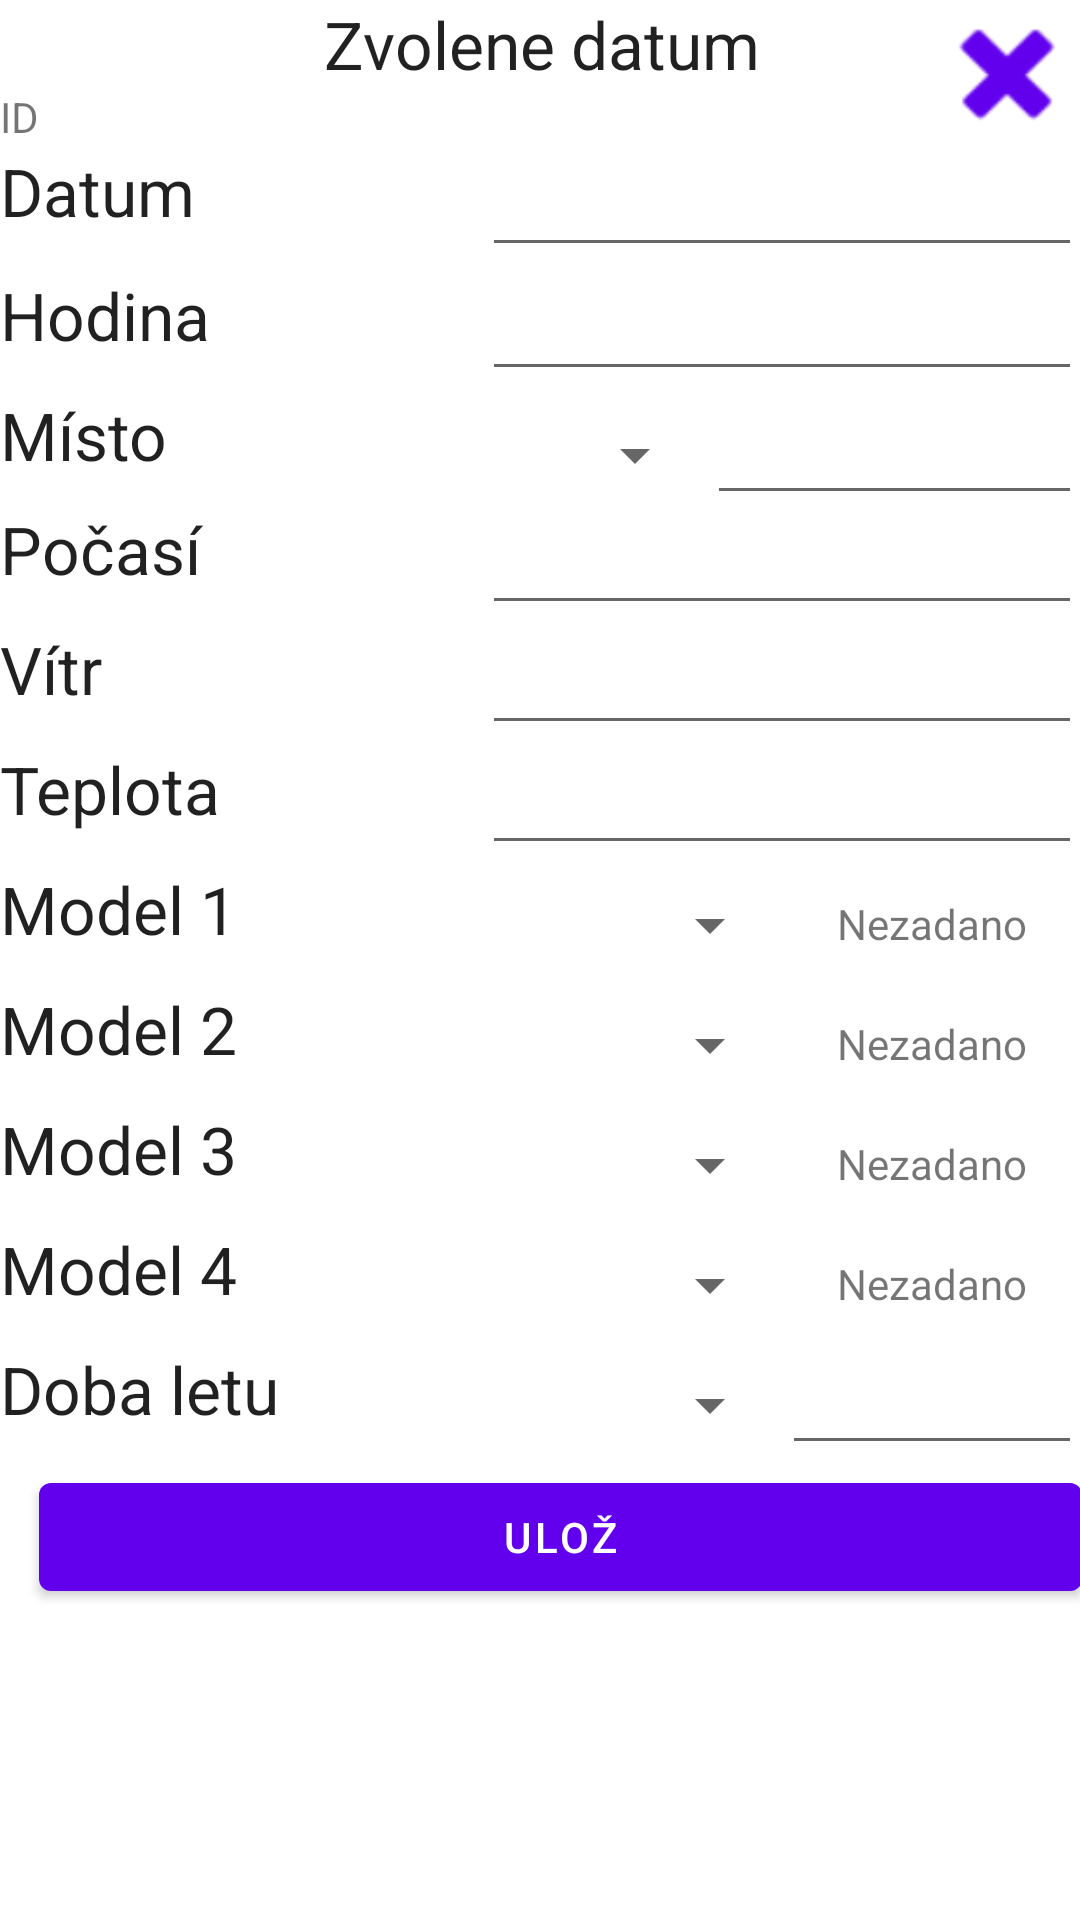

Here is an Android app screen rendered from its layout file. Give the layout XML and the strings, colors and styles it references.
<!-- AndroidManifest.xml: application theme AppTheme -->
<!-- res/layout/content_get_calendar_data.xml -->
<?xml version="1.0" encoding="utf-8"?>
<ScrollView xmlns:android="http://schemas.android.com/apk/res/android"
    xmlns:tools="http://schemas.android.com/tools"
    xmlns:app="http://schemas.android.com/apk/res-auto" android:layout_width="fill_parent"
    android:layout_height="1000dp" android:paddingLeft="@dimen/activity_horizontal_margin"
    android:paddingRight="@dimen/activity_horizontal_margin"
    android:paddingTop="@dimen/activity_vertical_margin"
    android:paddingBottom="@dimen/activity_vertical_margin"
    app:layout_behavior="@string/appbar_scrolling_view_behavior"
    tools:showIn="@layout/activity_get_calendar_data"
    tools:context="filipmaly.flightnotes.get_calendar_data"
    android:fillViewport="true">




        <RelativeLayout
            android:layout_width="fill_parent"
            android:layout_height="wrap_content">

    <TextView
        android:layout_width="fill_parent"
        android:layout_height="wrap_content"
        android:textAppearance="?android:attr/textAppearanceLarge"
        android:text="Zvolene datum"
        android:id="@+id/textViewDate"
        android:layout_alignParentTop="true"
        android:layout_centerHorizontal="true"
        android:textAlignment="center" />

    <TextView
        android:layout_width="wrap_content"
        android:layout_height="wrap_content"
        android:textAppearance="?android:attr/textAppearanceSmall"
        android:text="ID"
        android:id="@+id/getID_calendar"
        android:layout_below="@+id/textViewDate"
        android:layout_alignParentStart="true" />

    <TextView
        android:layout_width="125dp"
        android:layout_height="40dp"
        android:textAppearance="?android:attr/textAppearanceLarge"
        android:text="Hodina"
        android:id="@+id/textViewHour"
        android:layout_below="@+id/getID_calendar"
        android:layout_alignParentStart="true"
        android:layout_marginTop="42dp" />

    <EditText
        android:layout_width="200dp"
        android:layout_height="wrap_content"
        android:id="@+id/editTextHour"
        android:layout_alignBottom="@+id/textViewHour"
        android:layout_alignEnd="@+id/textViewDate"
        android:inputType="text" />

    <TextView
        android:layout_width="125dp"
        android:layout_height="40dp"
        android:textAppearance="?android:attr/textAppearanceLarge"
        android:text="Počasí"
        android:id="@+id/textViewTemperature"
        android:layout_below="@+id/textViewHour"
        android:layout_alignParentStart="true"
        android:layout_marginTop="38dp" />

    <EditText
        android:layout_width="200dp"
        android:layout_height="40dp"
        android:id="@+id/editTextWeather"
        android:layout_alignBottom="@+id/textViewTemperature"
        android:layout_alignEnd="@+id/editTextHour"
        android:inputType="text" />

    <TextView
        android:layout_width="125dp"
        android:layout_height="40dp"
        android:textAppearance="?android:attr/textAppearanceLarge"
        android:text="Vítr"
        android:id="@+id/textViewWind"
        android:layout_below="@+id/textViewTemperature"
        android:layout_alignParentStart="true" />

    <EditText
        android:layout_width="200dp"
        android:layout_height="40dp"
        android:id="@+id/editTextWind"
        android:layout_alignBottom="@+id/textViewWind"
        android:layout_alignEnd="@+id/editTextWeather" />

    <TextView
        android:layout_width="125dp"
        android:layout_height="40dp"
        android:textAppearance="?android:attr/textAppearanceLarge"
        android:text="Teplota"
        android:id="@+id/textViewTemp"
        android:layout_below="@+id/editTextWind"
        android:layout_alignParentStart="true" />

    <EditText
        android:layout_width="200dp"
        android:layout_height="40dp"
        android:id="@+id/editTextTemp"
        android:layout_alignBottom="@+id/textViewTemp"
        android:layout_alignParentEnd="true" />

    <TextView
        android:layout_width="125dp"
        android:layout_height="40dp"
        android:textAppearance="?android:attr/textAppearanceLarge"
        android:text="Model 1"
        android:id="@+id/textViewmodel1"
        android:layout_below="@+id/textViewTemp"
        android:layout_alignParentStart="true" />

    <Spinner
        android:layout_width="100dp"
        android:layout_height="40dp"
        android:id="@+id/spinnermodel1"
        android:spinnerMode="dropdown"
        android:layout_below="@+id/editTextTemp"
        android:layout_alignStart="@+id/editTextTemp" />

    <TextView
        android:layout_width="125dp"
        android:layout_height="40dp"
        android:textAppearance="?android:attr/textAppearanceLarge"
        android:text="Model 2"
        android:id="@+id/textViewmodel2"
        android:layout_below="@+id/textViewmodel1"
        android:layout_alignParentStart="true" />

    <Spinner
        android:layout_width="100dp"
        android:layout_height="40dp"
        android:id="@+id/spinnermodel2"
        android:spinnerMode="dialog"
        android:nestedScrollingEnabled="false"
        android:layout_above="@+id/spinnermodel3"
        android:layout_alignStart="@+id/spinnermodel1" />

    <TextView
        android:layout_width="125dp"
        android:layout_height="40dp"
        android:textAppearance="?android:attr/textAppearanceLarge"
        android:text="Model 3"
        android:id="@+id/textViewmodel3"
        android:layout_below="@+id/textViewmodel2"
        android:layout_alignParentStart="true"
        android:layout_toStartOf="@+id/spinnermodel3" />

    <Spinner
        android:layout_width="100dp"
        android:layout_height="40dp"
        android:id="@+id/spinnermodel3"
        android:layout_alignBottom="@+id/textViewmodel3"
        android:layout_alignEnd="@+id/spinnermodel2"
        android:spinnerMode="dialog" />

    <TextView
        android:layout_width="125dp"
        android:layout_height="40dp"
        android:textAppearance="?android:attr/textAppearanceLarge"
        android:text="Model 4"
        android:id="@+id/textViewmodel4"
        android:layout_below="@+id/textViewmodel3"
        android:layout_alignParentStart="false" />

    <Spinner
        android:layout_width="100dp"
        android:layout_height="40dp"
        android:id="@+id/spinnermodel4"
        android:layout_alignBottom="@+id/textViewmodel4"
        android:layout_alignEnd="@+id/spinnermodel3"
        android:spinnerMode="dialog" />

    <TextView
        android:layout_width="125dp"
        android:layout_height="40dp"
        android:textAppearance="?android:attr/textAppearanceLarge"
        android:text="Doba letu"
        android:id="@+id/textViewmodel5"
        android:layout_below="@+id/textViewmodel4"
        android:layout_alignParentStart="true" />

    <Button
        android:layout_width="fill_parent"
        android:layout_height="wrap_content"
        android:text="Ulož"
        android:id="@+id/calendarsave"
        android:onClick="SaveCalendar"
        android:layout_below="@+id/textViewmodel5"
        android:layout_toEndOf="@+id/getID_calendar" />

    <EditText
        android:layout_width="100dp"
        android:layout_height="40dp"
        android:id="@+id/editTextTime"
        android:layout_above="@+id/calendarsave"
        android:layout_alignParentEnd="true" />

    <Spinner
        android:layout_width="100dp"
        android:layout_height="40dp"
        android:id="@+id/spinnerhour"
        android:spinnerMode="dialog"
        android:textAlignment="center"
        android:layout_below="@+id/spinnermodel4"
        android:layout_alignStart="@+id/spinnermodel4" />

            <TextView
                android:layout_width="100dp"
                android:layout_height="40dp"
                android:text="Nezadano"
                android:id="@+id/textViewModel1"
                android:layout_below="@+id/editTextTemp"
                android:layout_alignParentEnd="true"
                android:textAlignment="center"
                android:layout_marginTop="10dp" />

            <TextView
                android:layout_width="100dp"
                android:layout_height="40dp"
                android:text="Nezadano"
                android:id="@+id/textViewModel2"
                android:textAlignment="center"
                android:layout_below="@+id/spinnermodel1"
                android:layout_alignParentEnd="true"
                android:layout_marginTop="10dp" />

            <TextView
                android:layout_width="100dp"
                android:layout_height="40dp"
                android:text="Nezadano"
                android:id="@+id/textViewModel3"
                android:textAlignment="center"
                android:layout_alignTop="@+id/spinnermodel3"
                android:layout_alignParentEnd="true"
                android:layout_marginTop="10dp" />

            <TextView
                android:layout_width="100dp"
                android:layout_height="40dp"
                android:text="Nezadano"
                android:id="@+id/textViewModel4"
                android:textAlignment="center"
                android:layout_below="@+id/spinnermodel3"
                android:layout_alignParentEnd="true"
                android:layout_marginTop="10dp" />

            <TextView
                android:layout_width="125dp"
                android:layout_height="40dp"
                android:textAppearance="?android:attr/textAppearanceLarge"
                android:text="Místo"
                android:id="@+id/textViewPlace"
                android:layout_below="@+id/textViewHour"
                android:layout_alignEnd="@+id/textViewHour" />

            <EditText
                android:layout_width="125dp"
                android:layout_height="wrap_content"
                android:id="@+id/editTextPlace"
                android:layout_below="@+id/editTextHour"
                android:layout_alignParentEnd="true"
                android:inputType="text" />

            <TextView
                android:layout_width="125dp"
                android:layout_height="40dp"
                android:textAppearance="?android:attr/textAppearanceLarge"
                android:text="Datum"
                android:id="@+id/textViewDate2"
                android:layout_above="@+id/editTextHour"
                android:layout_alignParentStart="true" />

            <EditText
                android:layout_width="200dp"
                android:layout_height="wrap_content"
                android:id="@+id/editTextDate"
                android:layout_above="@+id/editTextHour"
                android:layout_alignStart="@+id/editTextHour"
                android:inputType="text" />

            <Button
                style="?android:attr/buttonStyleSmall"
                android:layout_width="50dp"
                android:layout_height="50dp"
                android:id="@+id/buttonCalendarDel"
                android:layout_alignParentTop="true"
                android:layout_alignParentEnd="true"
                android:layout_above="@+id/textViewDate2"
                android:onClick="SaveCalendar"
                android:background="@android:drawable/ic_delete" />

            <Spinner
                android:layout_width="75dp"
                android:layout_height="40dp"
                android:id="@+id/spinnerPlace"
                android:layout_alignBottom="@+id/editTextPlace"
                android:layout_alignStart="@+id/editTextHour"
                android:spinnerMode="dropdown" />


        </RelativeLayout>
    </ScrollView>
<!-- res/layout/activity_get_calendar_data.xml (included above) -->
<?xml version="1.0" encoding="utf-8"?>
<android.support.design.widget.CoordinatorLayout
    xmlns:android="http://schemas.android.com/apk/res/android"
    xmlns:app="http://schemas.android.com/apk/res-auto"
    xmlns:tools="http://schemas.android.com/tools" android:layout_width="match_parent"
    android:layout_height="match_parent" android:fitsSystemWindows="true"
    tools:context="filipmaly.flightnotes.get_calendar_data">

    <android.support.design.widget.AppBarLayout android:layout_height="wrap_content"
        android:layout_width="match_parent" android:theme="@style/AppTheme.AppBarOverlay">

        <android.support.v7.widget.Toolbar android:id="@+id/toolbar"
            android:layout_width="match_parent" android:layout_height="?attr/actionBarSize"
            android:background="?attr/colorPrimary" app:popupTheme="@style/AppTheme.PopupOverlay" />

    </android.support.design.widget.AppBarLayout>

    <include layout="@layout/content_get_calendar_data" />



</android.support.design.widget.CoordinatorLayout>
<!-- resources referenced by this layout -->
<resources>

</resources>
